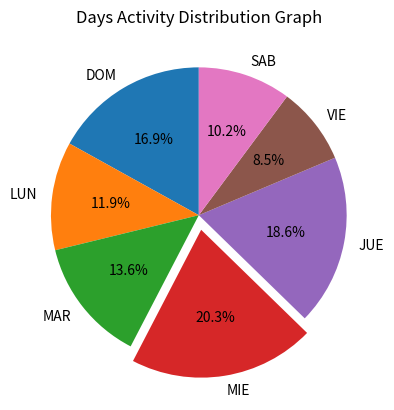

Reproduce this figure in Python.
import numpy as np
import matplotlib.pyplot as plt
# pip install matplotlib


days = ['DOM', 'LUN', 'MAR', 'MIE', 'JUE', 'VIE', 'SAB']

activity = np.array([10, 7, 8, 12, 11, 5, 6])

plt.pie(activity, labels=days, startangle=90, shadow=False,
        explode=(0, 0, 0, 0.1, 0, 0, 0), autopct='%1.1f%%')

plt.title('Days Activity Distribution Graph')

plt.show()
